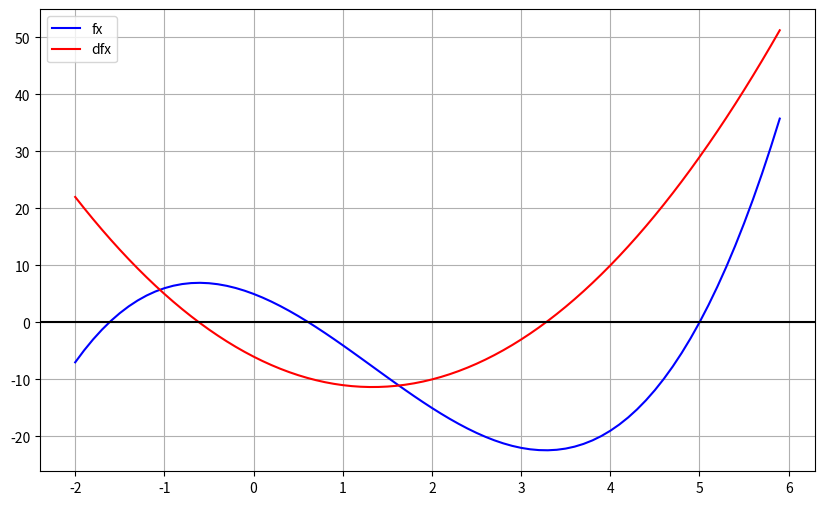

Write the Python code that produced this figure.
import math
import numpy as np
import matplotlib.pyplot as plt
import sympy

x = sympy.Symbol('x')

fx = x**3 - 4*(x**2) - 6*x + 5
dfx = fx.diff(x)

fx = sympy.lambdify(x,fx)
dfx = sympy.lambdify(x,dfx)

fig = plt.figure(figsize = (10,6))
x = np.arange(-2,6,0.1)
y_fx = fx(x)
y_dfx = dfx(x)

maxx = 0
minn = 0
i = -2

while i < 6 :
    x_fx = fx(i)
    x_dfx = dfx(i)
    #print(i, x_fx, x_dfx)
    if int(x_dfx) == 0 :
        if x_fx < 0 :
            maxx = i
        if x_fx > 0 :
            minn = i
    i += 0.1

plt.plot(x, y_fx, c = 'b',label = 'fx')
plt.plot(x, y_dfx, c = 'r',label = 'dfx')
plt.grid(True,which='both')
plt.axhline(y=0, color='k')
plt.legend()
plt.show()
print("maximum :",maxx)
print("minimun :",minn)
